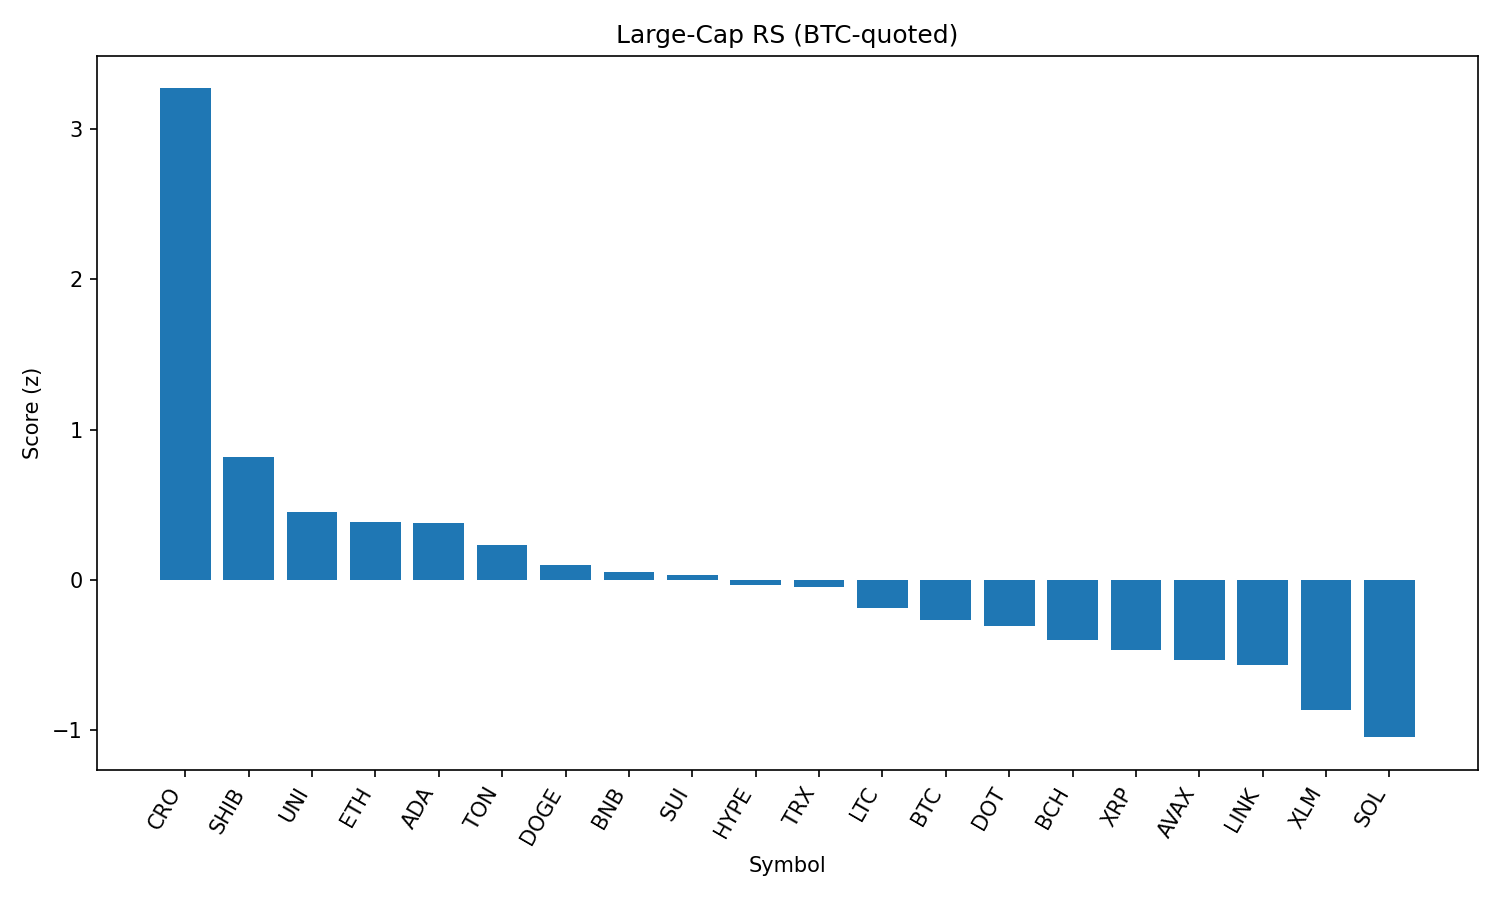

Data behind this chart, as committed beside it:
rank, name, symbol, price_btc, price_usd, pct_1h_btc, pct_24h_btc, pct_7d_btc, market_cap_rank, market_cap_usd, volume_usd, score
1, Cronos, CRO, 2.81e-06, 0.305, 1.938, 3.19, 110.1, 22, 10255879214, 701373106, 3.271
2, Shiba Inu, SHIB, 1.14858e-10, 1.246e-05, 0.2154, 2.986, 0.2328, 30, 7343743313, 291806361, 0.8176
3, Uniswap, UNI, 9.028e-05, 9.79, 0.0159, 2.593, -6.959, 34, 5880990792, 340875745, 0.4537
4, Ethereum, ETH, 0.04063, 4408, 0.0536, 1.95, -0.8165, 2, 532130046140, 38005949763, 0.3824
5, Cardano, ADA, 7.72e-06, 0.8377, -0.07216, 2.567, -3.773, 11, 30478848890, 1725680200, 0.3809
6, Toncoin, TON, 2.857e-05, 3.1, -0.1165, 2.219, -2.739, 29, 7959663042, 184219397, 0.2329
7, Dogecoin, DOGE, 2e-06, 0.217, -0.2863, 2.322, -2.817, 9, 32670786371, 2203976692, 0.1001
8, BNB, BNB, 0.007938, 861.2, -0.1672, 1.681, 3.338, 5, 119848319819, 1374944258, 0.05609
9, Sui, SUI, 3.08e-05, 3.34, 0.1488, 0.7696, -5.673, 19, 11729721470, 1434300395, 0.03009
10, Hyperliquid, HYPE, 0.0004071, 44.16, 0.06082, 0.5927, 7.445, 17, 11959377914, 329014564, -0.03212
11, TRON, TRX, 3.14e-06, 0.3402, -0.06035, 1.073, 0.4352, 10, 32192625854, 1101438402, -0.04539
12, Litecoin, LTC, 0.00102, 110.6, -0.2721, 1.379, -3.241, 27, 8431294758, 556640245, -0.1838
13, Bitcoin, BTC, 1.0, 108493, 0.0, 0.0, 0.0, 1, 2160316376435, 51898357239, -0.2669
14, Polkadot, DOT, 3.512e-05, 3.81, -0.2363, 0.8614, -2.24, 35, 5802614645, 356092528, -0.3031
15, Bitcoin Cash, BCH, 0.004913, 533, -0.1138, 0.2051, -4.057, 21, 10609673299, 271172766, -0.3968
16, XRP, XRP, 2.61e-05, 2.83, -0.1782, 0.08663, -0.7774, 3, 168422758136, 6740021996, -0.4647
17, Avalanche, AVAX, 0.0002198, 23.84, -0.2044, -0.02168, 0.1774, 23, 10073900960, 699160775, -0.5296
18, Chainlink, LINK, 0.0002159, 23.42, -0.476, 0.8154, -4.338, 13, 15869563200, 1467423826, -0.5654
19, Stellar, XLM, 3.33e-06, 0.361, -0.446, -0.1542, -8.135, 20, 11319296572, 370868334, -0.862
20, Solana, SOL, 0.001892, 205.2, -0.6194, -0.5402, 5.643, 6, 111017770684, 11588285299, -1.046
21, Hedera, HBAR, 2.1e-06, 0.2279, -0.6943, -0.1657, -4.417, 24, 9669707975, 305035603, -1.088
